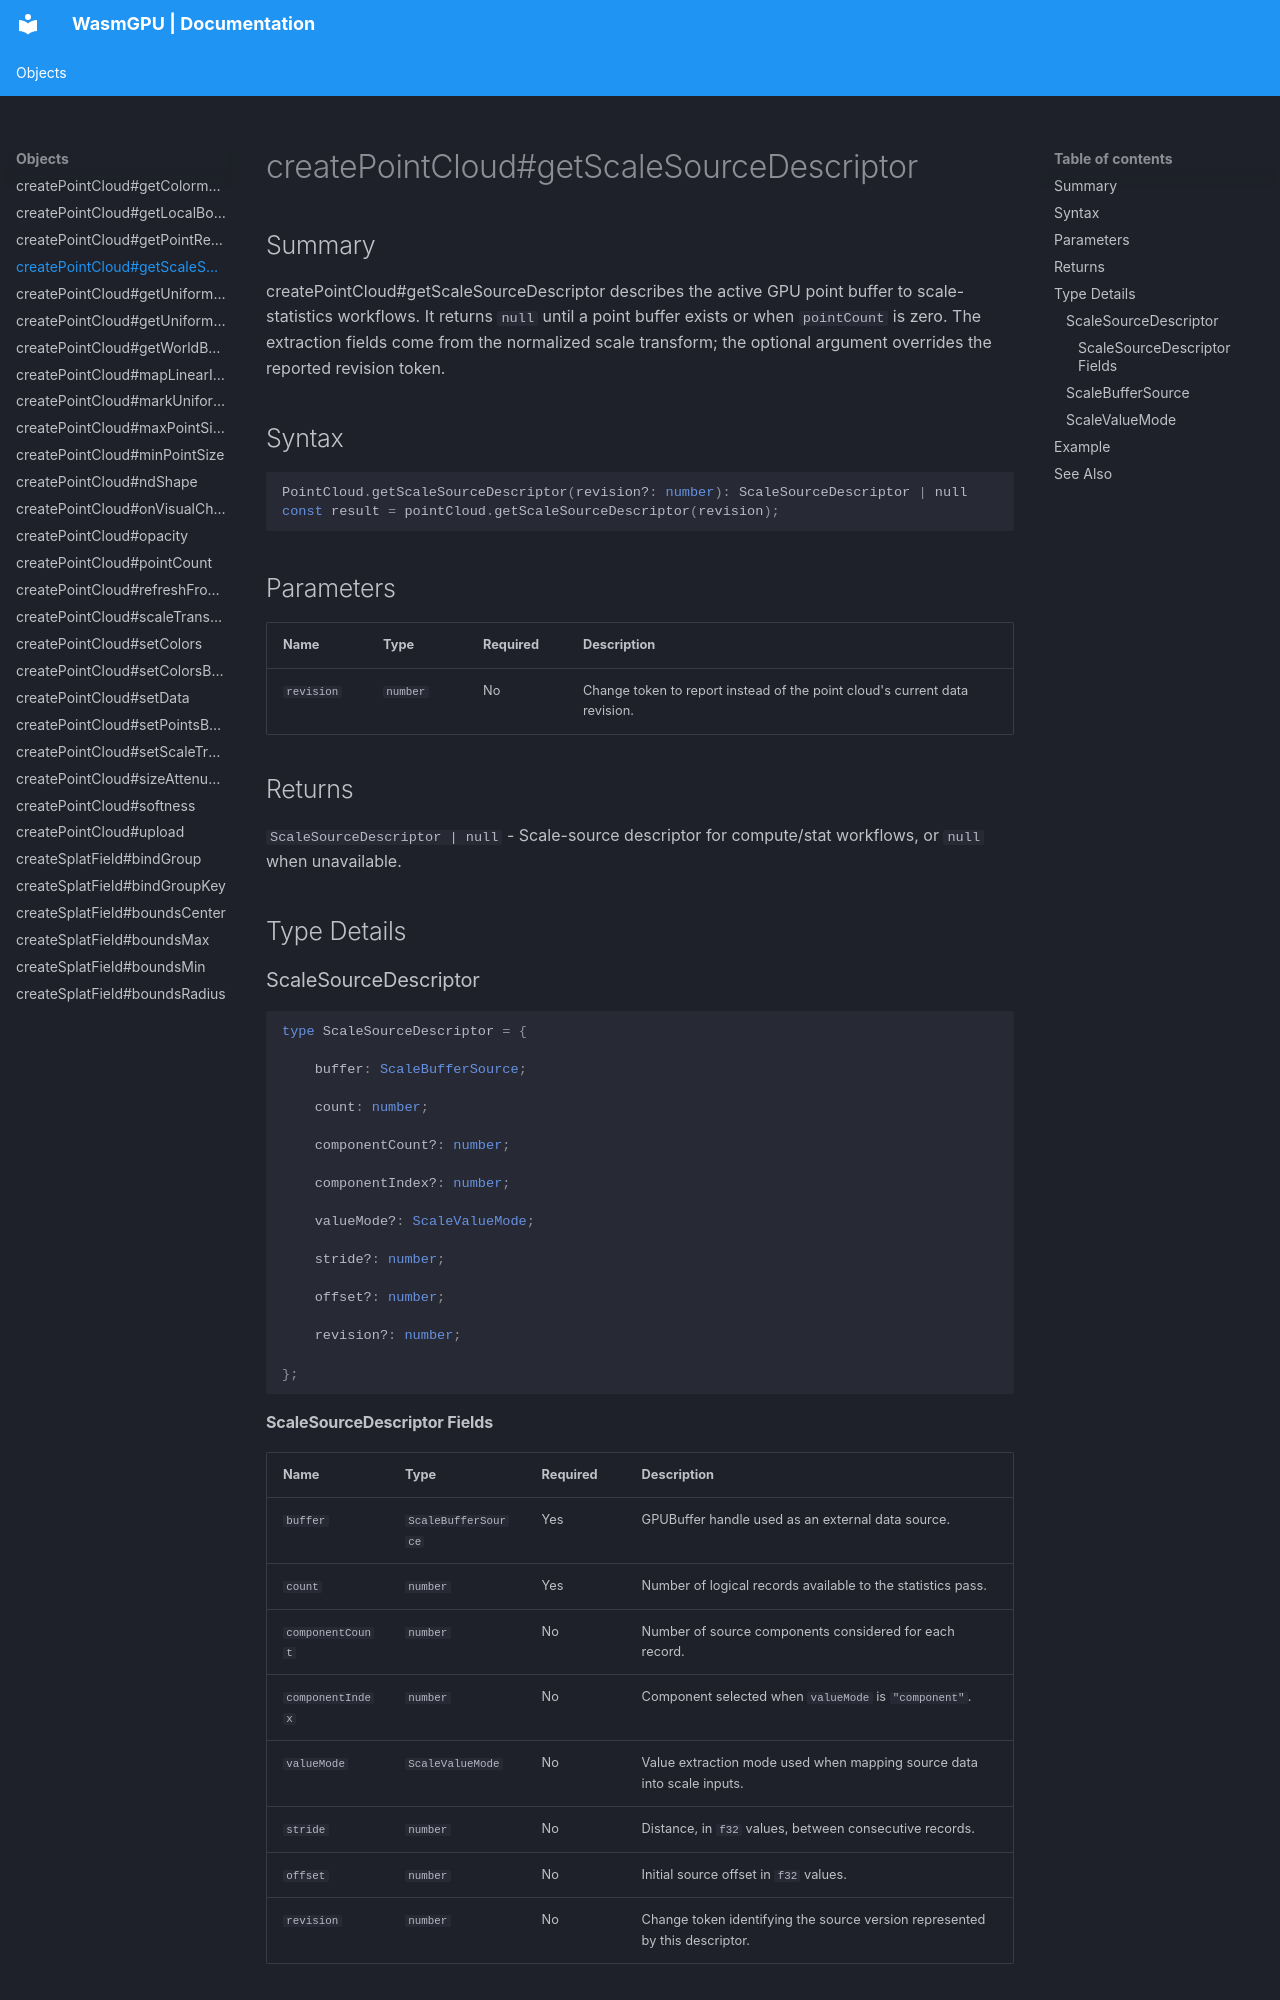

repository: Zushah/WasmGPU · page: objects/createpointcloud-getscalesourcedescriptor/index.html · generator: mkdocs

# createPointCloud#getScaleSourceDescriptor

## Summary
createPointCloud#getScaleSourceDescriptor describes the active GPU point buffer to scale-statistics workflows. It returns `null` until a point buffer exists or when `pointCount` is zero. The extraction fields come from the normalized scale transform; the optional argument overrides the reported revision token.

## Syntax
```ts
PointCloud.getScaleSourceDescriptor(revision?: number): ScaleSourceDescriptor | null
const result = pointCloud.getScaleSourceDescriptor(revision);
```

## Parameters
| Name | Type | Required | Description |
| --- | --- | --- | --- |
| `revision` | `number` | No | Change token to report instead of the point cloud's current data revision. |

## Returns
`ScaleSourceDescriptor | null` - Scale-source descriptor for compute/stat workflows, or `null` when unavailable.

## Type Details
### ScaleSourceDescriptor

```ts
type ScaleSourceDescriptor = {

    buffer: ScaleBufferSource;

    count: number;

    componentCount?: number;

    componentIndex?: number;

    valueMode?: ScaleValueMode;

    stride?: number;

    offset?: number;

    revision?: number;

};
```

#### ScaleSourceDescriptor Fields
| Name | Type | Required | Description |
| --- | --- | --- | --- |
| `buffer` | `ScaleBufferSource` | Yes | GPUBuffer handle used as an external data source. |
| `count` | `number` | Yes | Number of logical records available to the statistics pass. |
| `componentCount` | `number` | No | Number of source components considered for each record. |
| `componentIndex` | `number` | No | Component selected when `valueMode` is `"component"`. |
| `valueMode` | `ScaleValueMode` | No | Value extraction mode used when mapping source data into scale inputs. |
| `stride` | `number` | No | Distance, in `f32` values, between consecutive records. |
| `offset` | `number` | No | Initial source offset in `f32` values. |
| `revision` | `number` | No | Change token identifying the source version represented by this descriptor. |

### ScaleBufferSource

```ts
type ScaleBufferSource = GPUBuffer | { buffer: GPUBuffer; byteLength?: number };
```

### ScaleValueMode

```ts
type ScaleValueMode = "component" | "magnitude";
```
